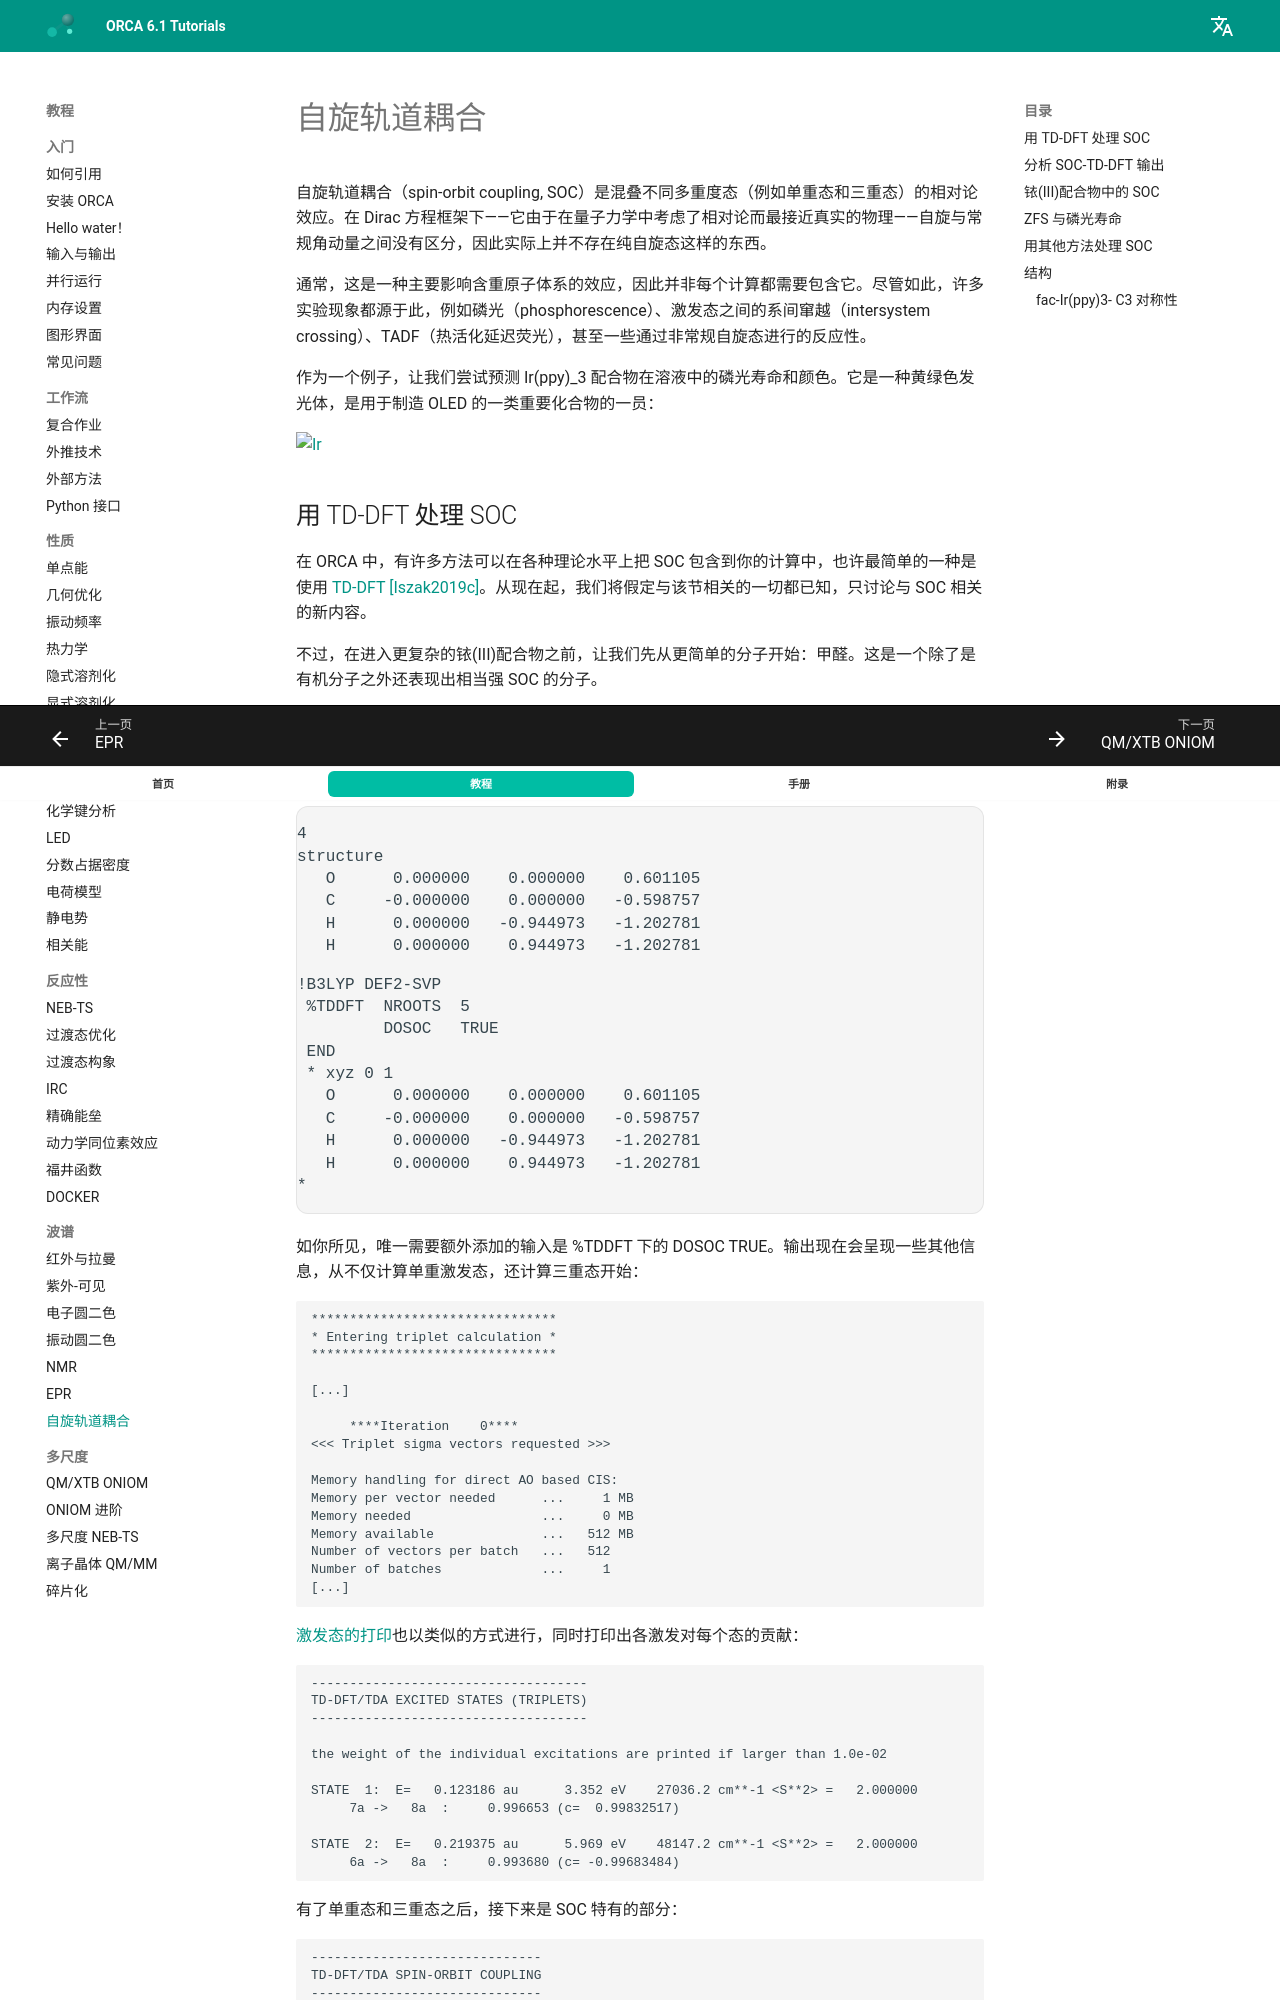

repository: wxyhgk/orca-docs · page: zh/spec/SOC/index.html · generator: mkdocs

---
title: 自旋轨道耦合
source: https://www.faccts.de/docs/orca/6.1/tutorials/spec/SOC.html
---

# 自旋轨道耦合

自旋轨道耦合（spin-orbit coupling, SOC）是混叠不同多重度态（例如单重态和三重态）的相对论效应。在 Dirac 方程框架下——它由于在量子力学中考虑了相对论而最接近真实的物理——自旋与常规角动量之间没有区分，因此实际上并不存在纯自旋态这样的东西。

通常，这是一种主要影响含重原子体系的效应，因此并非每个计算都需要包含它。尽管如此，许多实验现象都源于此，例如磷光（phosphorescence）、激发态之间的系间窜越（intersystem crossing）、TADF（热活化延迟荧光），甚至一些通过非常规自旋态进行的反应性。

作为一个例子，让我们尝试预测 Ir(ppy)_3 配合物在溶液中的磷光寿命和颜色。它是一种黄绿色发光体，是用于制造 OLED 的一类重要化合物的一员：

[![Ir](../images/Ir.png)](../images/Ir.png)

## 用 TD-DFT 处理 SOC

在 ORCA 中，有许多方法可以在各种理论水平上把 SOC 包含到你的计算中，也许最简单的一种是使用 [TD-DFT](../spec/UVVis.md#tddft) [[Iszak2019c]](../bib.md#iszak2019c)。从现在起，我们将假定与该节相关的一切都已知，只讨论与 SOC 相关的新内容。

不过，在进入更复杂的铱(III)配合物之前，让我们先从更简单的分子开始：甲醛。这是一个除了是有机分子之外还表现出相当强 SOC 的分子。

这是因为 $\pi-\pi^*$ 和 $n-\pi^*$ 激发态可以与其他态正交，而自旋的改变可以由跃迁过程中电子"旋转"引起的角动量变化来补偿（稍后详述）[[Turro2010]](../bib.md#turro2010)。要计算激发态及其 SOC，只需运行（例如用 B3LYP）：

```text
 !B3LYP DEF2-SVP
 %TDDFT  NROOTS  5
         DOSOC   TRUE
 END
 * xyz 0 1
   O      0.000000    0.000000    0.601105
   C     -0.000000    0.000000   -0.598757
   H      0.000000   -0.944973   -1.202781
   H      0.000000    0.944973   -1.202781
*
```

如你所见，唯一需要额外添加的输入是 %TDDFT 下的 DOSOC TRUE。输出现在会呈现一些其他信息，从不仅计算单重激发态，还计算三重态开始：

```text
********************************
* Entering triplet calculation *
********************************

[...]

     ****Iteration    0****
<<< Triplet sigma vectors requested >>>

Memory handling for direct AO based CIS:
Memory per vector needed      ...     1 MB
Memory needed                 ...     0 MB
Memory available              ...   512 MB
Number of vectors per batch   ...   512
Number of batches             ...     1
[...]
```

[激发态的打印](../spec/UVVis.md)也以类似的方式进行，同时打印出各激发对每个态的贡献：

```text
------------------------------------
TD-DFT/TDA EXCITED STATES (TRIPLETS)
------------------------------------

the weight of the individual excitations are printed if larger than 1.0e-02

STATE  1:  E=   0.123186 au      3.352 eV    27036.2 cm**-1 <S**2> =   2.000000
     7a ->   8a  :     0.996653 (c=  0.99832517)

STATE  2:  E=   0.219375 au      5.969 eV    48147.2 cm**-1 <S**2> =   2.000000
     6a ->   8a  :     0.993680 (c= -0.99683484)
```

有了单重态和三重态之后，接下来是 SOC 特有的部分：

```text
------------------------------
TD-DFT/TDA SPIN-ORBIT COUPLING
------------------------------

[...]
------------------------------------------------------------------------------
                         ORCA SPIN-ORBIT COUPLING CALCULATION
------------------------------------------------------------------------------

GBW file                                    ... form.gbw
Input density                               ... form.cisp0
Output integrals                            ... form.cis
Operator type                               ... Mean-field/Effective potential
   One-Electron Terms                       ... 1
   Coulomb Contribution                     ... 2
   Exchange Contribution                    ... 3
   Correlation Contribution                 ... 0
   Maximum number of centers                ... 4
[...]
```

这里首先计算耦合所需的积分。ORCA 中有许多算法来完成这项工作，完整细节可以在
[ORCA 手册](https://www.faccts.de/docs/orca/6.0/manual)中找到，不过在绝大多数情况下默认设置是值得信赖的。

> **注意**
> 这些积分的计算可能需要一些时间。对于较大的体系，可以在主输入中使用 RI-SOMF(1X)，它将调用 RI 来处理 Coulomb 部分。这将显著加速计算，只带来很小的误差 [[Neese2005]](../bib.md#neese2005)。
